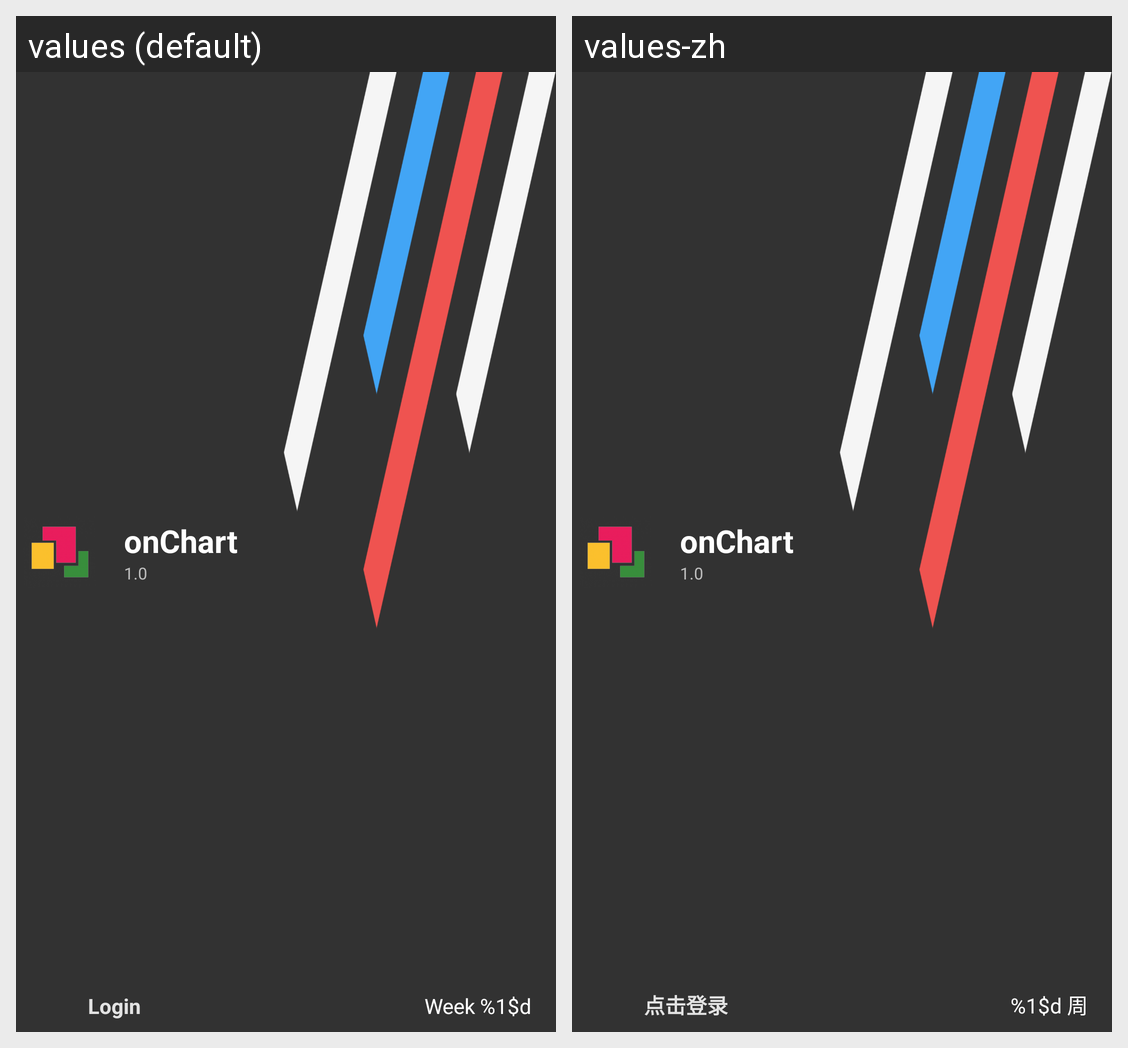

The Android screen above is rendered under two locales of the same app. Produce the string resources it draws, with the default and per-locale values.
Android screen res/layout/drawer_header.xml rendered under 2 locales, left to right: values (default), values-zh. Device: Nexus 5 (rendered at 1080×1920; each locale shown at half size, 540×960, under a caption strip naming it); theme AppTheme.
Strings drawn on this screen, with the default value and each locale's value (text and hints the layout hard-codes, and strings that could not be matched under every locale, appear in the picture but are not listed):

title_login
  values: Login
  values-zh: 点击登录

weekday_week
  values: Week %1$d
  values-zh: %1$d 周

app_name
  values: onChart
  values-zh: onChart  [not translated; the default value is used]

version_name
  values: 1.0
  values-zh: 1.0  [not translated; the default value is used]
